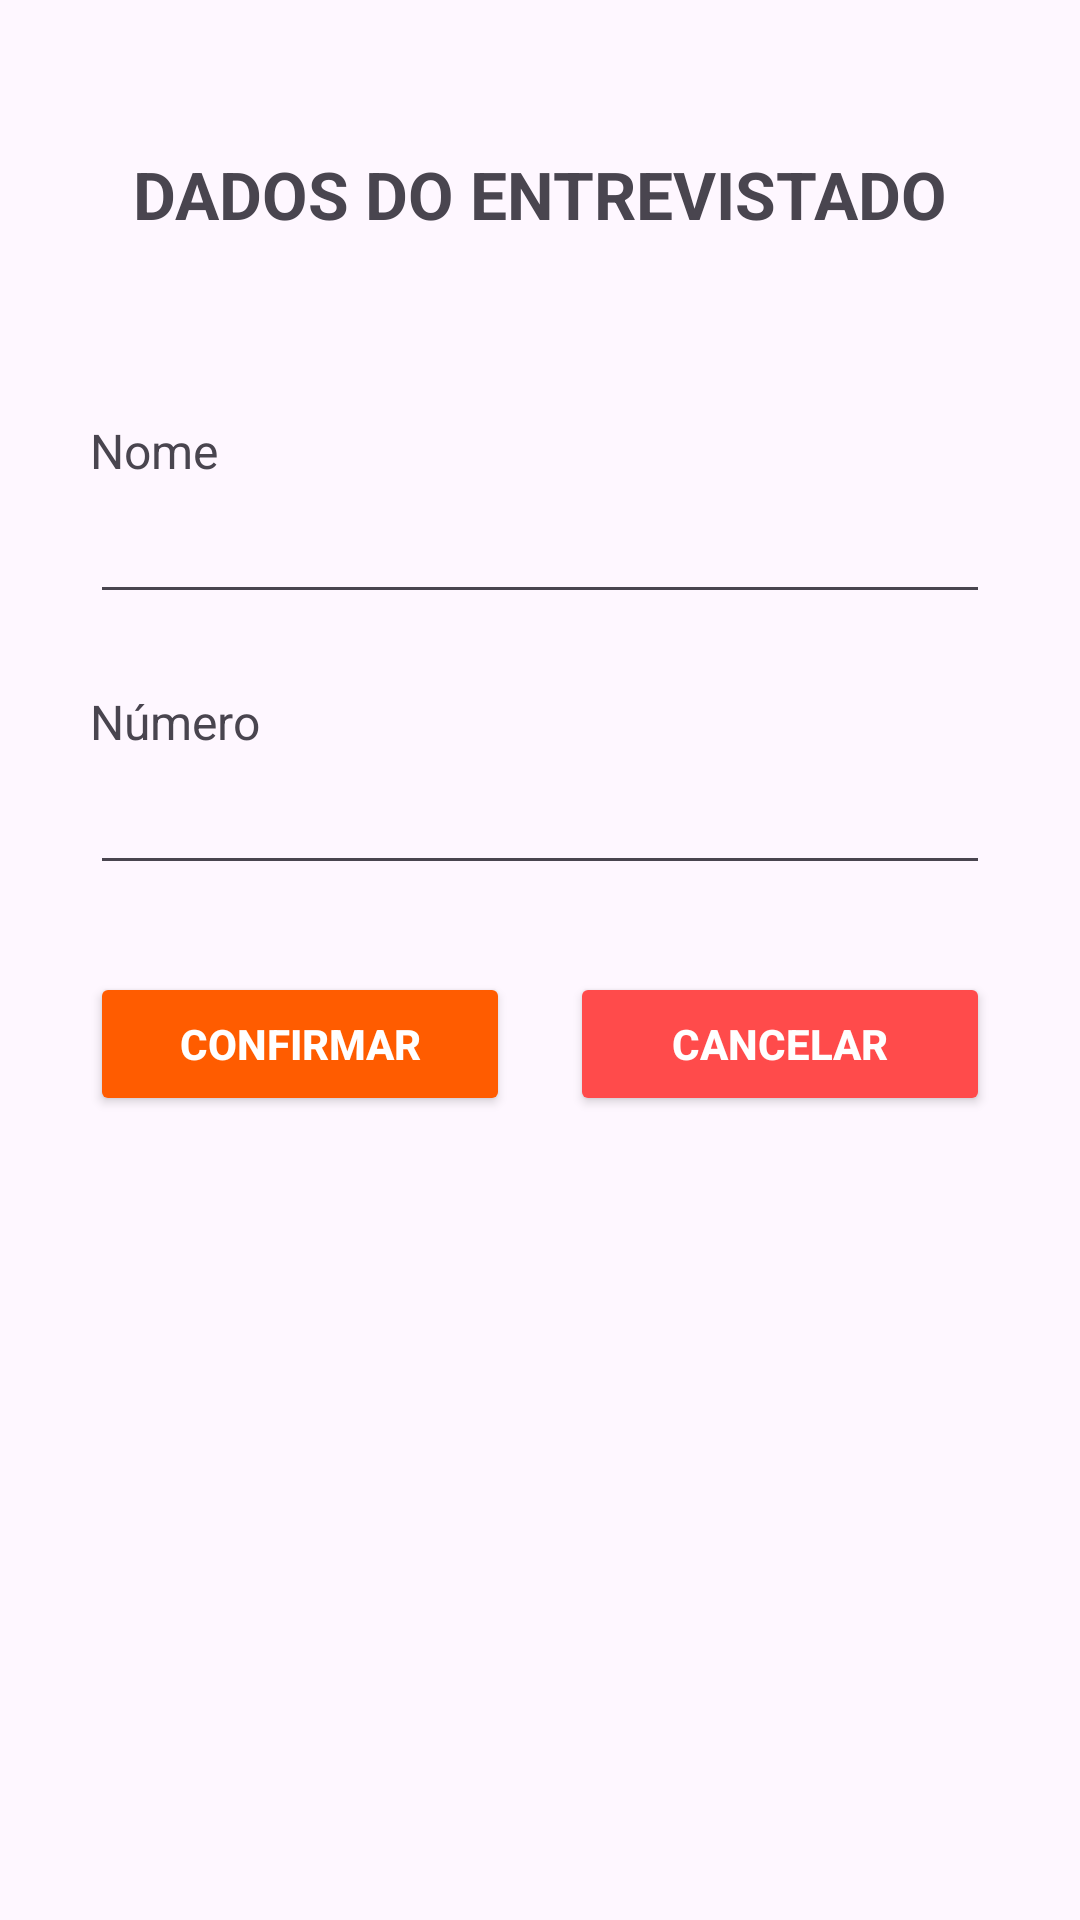

Layout XML and referenced resources for this Android screen:
<!-- AndroidManifest.xml: application theme Theme.Eleitoral -->
<!-- res/layout/activity_dados.xml -->
<?xml version="1.0" encoding="utf-8"?>
<androidx.constraintlayout.widget.ConstraintLayout
    xmlns:android="http://schemas.android.com/apk/res/android"
    xmlns:app="http://schemas.android.com/apk/res-auto"
    xmlns:tools="http://schemas.android.com/tools"
    android:id="@+id/main"
    android:layout_width="match_parent"
    android:layout_height="match_parent"
    tools:context=".DadosActivity">

    <TextView
        android:id="@+id/tvTitulo"
        android:layout_width="wrap_content"
        android:layout_height="wrap_content"
        android:layout_marginTop="50dp"
        android:text="DADOS DO ENTREVISTADO"
        android:textSize="22sp"
        android:textStyle="bold"
        app:layout_constraintEnd_toEndOf="parent"
        app:layout_constraintStart_toStartOf="parent"
        app:layout_constraintTop_toTopOf="parent" />

    <TextView
        android:id="@+id/tvNome"
        android:layout_width="0dp"
        android:layout_height="wrap_content"
        android:layout_marginStart="30dp"
        android:layout_marginTop="60dp"
        android:layout_marginEnd="30dp"
        android:text="Nome"
        android:textSize="16sp"
        app:layout_constraintEnd_toEndOf="parent"
        app:layout_constraintStart_toStartOf="parent"
        app:layout_constraintTop_toBottomOf="@id/tvTitulo" />

    <EditText
        android:id="@+id/etName"
        android:layout_width="0dp"
        android:layout_height="wrap_content"
        android:layout_marginStart="30dp"
        android:layout_marginTop="5dp"
        android:layout_marginEnd="30dp"
        android:inputType="textPersonName"
        android:textSize="16sp"
        app:layout_constraintEnd_toEndOf="parent"
        app:layout_constraintStart_toStartOf="parent"
        app:layout_constraintTop_toBottomOf="@id/tvNome" />

    <TextView
        android:id="@+id/tvNumero"
        android:layout_width="0dp"
        android:layout_height="wrap_content"
        android:layout_marginStart="30dp"
        android:layout_marginTop="25dp"
        android:layout_marginEnd="30dp"
        android:text="Número"
        android:textSize="16sp"
        app:layout_constraintEnd_toEndOf="parent"
        app:layout_constraintStart_toStartOf="parent"
        app:layout_constraintTop_toBottomOf="@id/etName" />

    <EditText
        android:id="@+id/etNum"
        android:layout_width="0dp"
        android:layout_height="wrap_content"
        android:layout_marginStart="30dp"
        android:layout_marginTop="5dp"
        android:layout_marginEnd="30dp"
        android:inputType="number"
        android:textSize="16sp"
        app:layout_constraintEnd_toEndOf="parent"
        app:layout_constraintStart_toStartOf="parent"
        app:layout_constraintTop_toBottomOf="@id/tvNumero" />

    <Button
        android:id="@+id/btCanc"
        android:layout_width="140dp"
        android:layout_height="wrap_content"
        android:layout_marginStart="10dp"
        android:layout_marginEnd="30dp"
        android:layout_marginBottom="268dp"
        android:backgroundTint="#FF4B4B"
        android:text="CANCELAR"
        android:textColor="#FFFFFF"
        android:textStyle="bold"
        app:layout_constraintBottom_toBottomOf="parent"
        app:layout_constraintEnd_toEndOf="parent"
        app:layout_constraintStart_toEndOf="@id/btSend" />

    <Button
        android:id="@+id/btSend"
        android:layout_width="140dp"
        android:layout_height="wrap_content"
        android:layout_marginStart="30dp"
        android:layout_marginEnd="10dp"
        android:layout_marginBottom="268dp"
        android:backgroundTint="#FF5C00"
        android:text="CONFIRMAR"
        android:textColor="#FFFFFF"
        android:textStyle="bold"
        app:layout_constraintBottom_toBottomOf="parent"
        app:layout_constraintEnd_toStartOf="@id/btCanc"
        app:layout_constraintStart_toStartOf="parent" />

</androidx.constraintlayout.widget.ConstraintLayout>
<!-- resources referenced by this layout -->
<resources>
  <style name="Theme.Eleitoral" parent="Base.Theme.Eleitoral" />
  <style name="Base.Theme.Eleitoral" parent="Theme.Material3.DayNight.NoActionBar">
          
          
      </style>
</resources>
